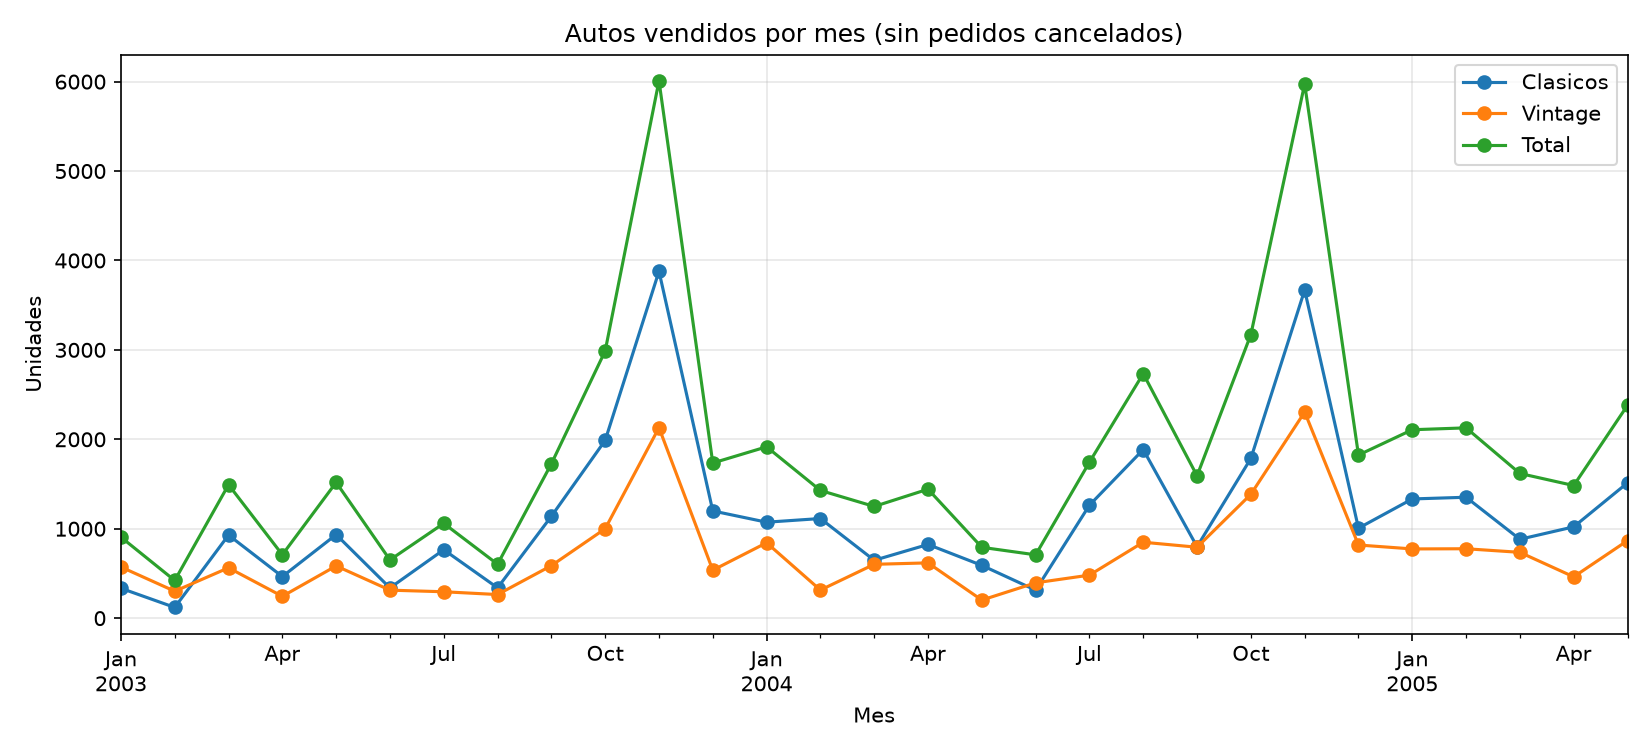

Values plotted in this chart, from the file beside it:
mes, Clasicos, Vintage, Total
2003-01, 334, 572, 906
2003-02, 120, 301, 421
2003-03, 929, 563, 1492
2003-04, 465, 244, 709
2003-05, 934, 584, 1518
2003-06, 338, 313, 651
2003-07, 765, 295, 1060
2003-08, 339, 264, 603
2003-09, 1139, 587, 1726
2003-10, 1988, 1000, 2988
2003-11, 3879, 2130, 6009
2003-12, 1199, 536, 1735
2004-01, 1073, 843, 1916
2004-02, 1114, 314, 1428
2004-03, 647, 602, 1249
2004-04, 824, 618, 1442
2004-05, 590, 202, 792
2004-06, 313, 395, 708
2004-07, 1263, 481, 1744
2004-08, 1885, 849, 2734
2004-09, 799, 793, 1592
2004-10, 1786, 1385, 3171
2004-11, 3669, 2305, 5974
2004-12, 1006, 818, 1824
2005-01, 1333, 774, 2107
2005-02, 1352, 776, 2128
2005-03, 882, 736, 1618
2005-04, 1021, 462, 1483
2005-05, 1513, 867, 2380
